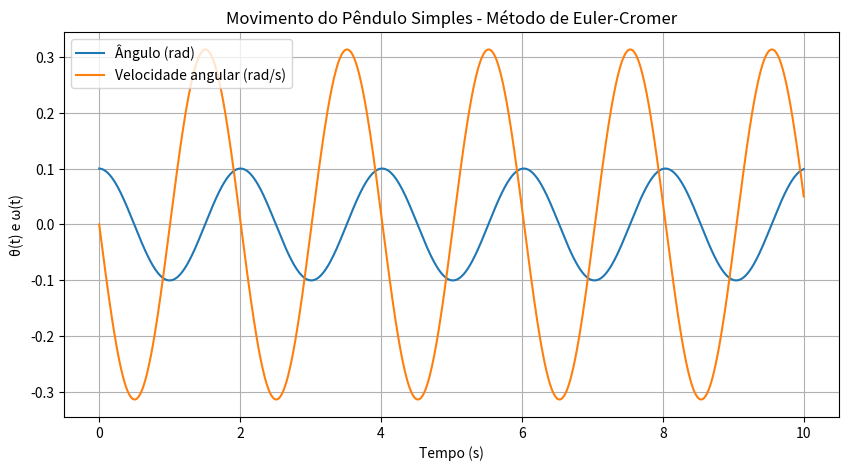

Source code (Python):
import numpy as np
import matplotlib.pyplot as plt

# Parâmetros físicos
L = 1.0      # Comprimento do pêndulo (m)
g = 9.8      # Aceleração da gravidade (m/s²)

# Condições iniciais
theta0 = 0.1  # Ângulo inicial (rad)
omega0 = 0.0  # Velocidade angular inicial (rad/s)

# Parâmetros da simulação
dt = 0.01     # Passo de tempo (s)
t_max = 10.0  # Tempo total de simulação (s)
n_steps = int(t_max / dt)  # Número de passos

# Arrays para armazenar os resultados
t = np.linspace(0, t_max, n_steps)
theta = np.zeros(n_steps)
omega = np.zeros(n_steps)

# Condições iniciais
theta[0] = theta0
omega[0] = omega0

# Método de Euler-Cromer
for i in range(n_steps - 1):
    omega[i+1] = omega[i] - (g/L) * np.sin(theta[i]) * dt
    theta[i+1] = theta[i] + omega[i+1] * dt

# Plot dos resultados
plt.figure(figsize=(10, 5))
plt.plot(t, theta, label='Ângulo (rad)')
plt.plot(t, omega, label='Velocidade angular (rad/s)')
plt.title('Movimento do Pêndulo Simples - Método de Euler-Cromer')
plt.xlabel('Tempo (s)')
plt.ylabel('θ(t) e ω(t)')
plt.legend()
plt.grid(True)
plt.show()
